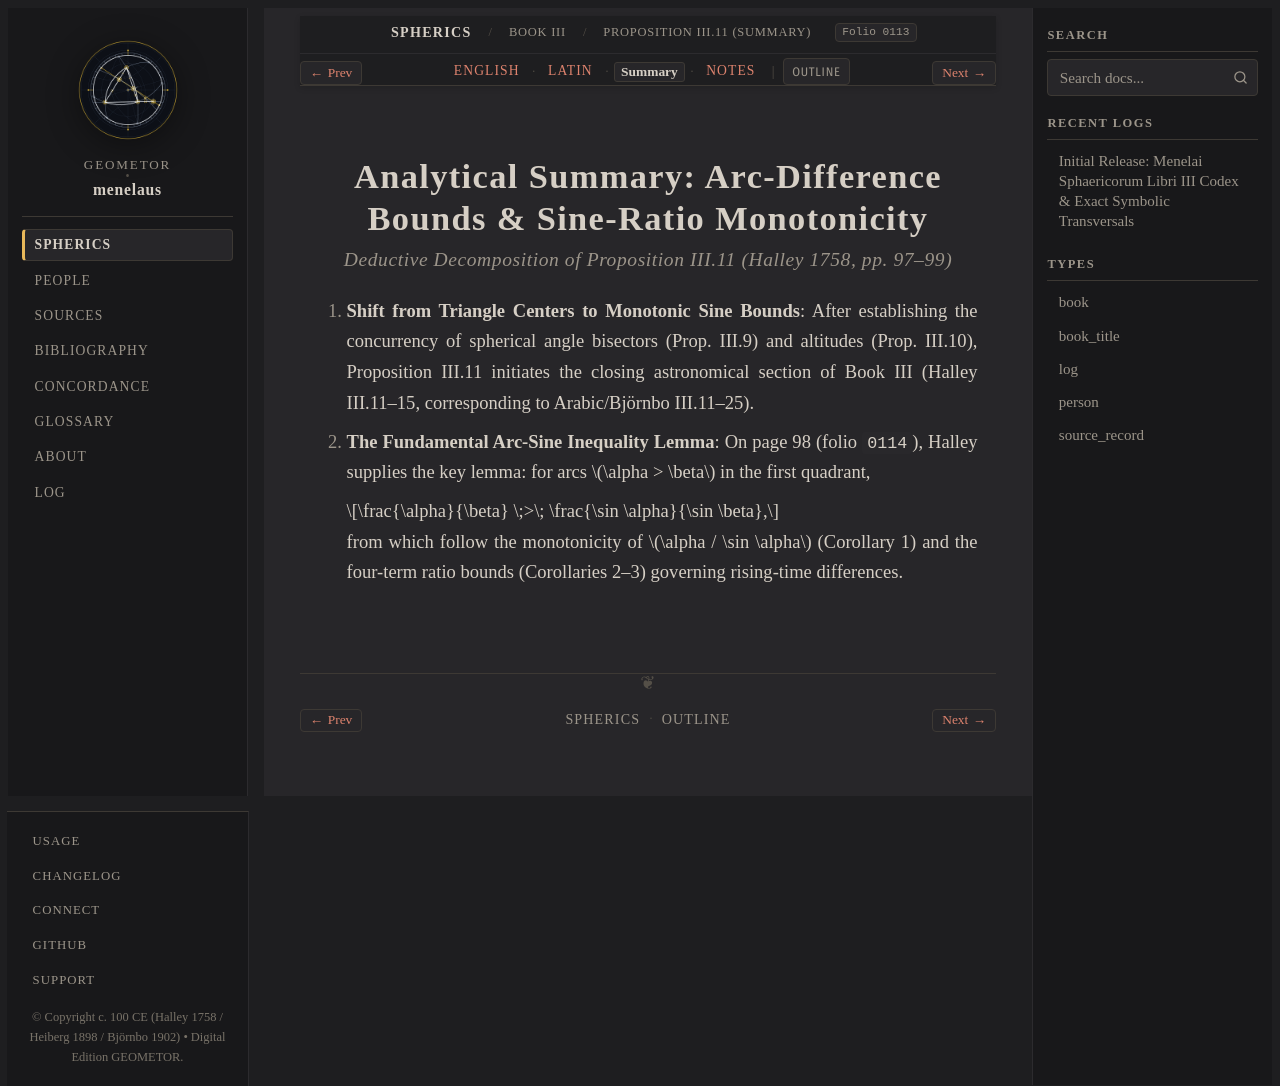

repository: geometor/menelaus · page: sphaerica/liber_iii/prop_11/summary.html · generator: sphinx

:layout: book
:order: 12
:canonical_id: III.11
:breadcrumb_title: Proposition III.11 (Summary)
:folio: halley_1758_menelai_sphaericorum:0113
:tracks: English: index | Latin: la | Summary: summary | Notes: notes

.. _sphaerica-iii-11-summary:
.. _sphaerica-iii-11-25-summary:

Analytical Summary: Arc-Difference Bounds & Sine-Ratio Monotonicity
===================================================================

.. rubric:: *Deductive Decomposition of Proposition III.11 (Halley 1758, pp. 97–99)*

.. folio:: halley_1758_menelai_sphaericorum:0113
   :page: 97

1. **Shift from Triangle Centers to Monotonic Sine Bounds**:
   After establishing the concurrency of spherical angle bisectors (Prop. III.9) and altitudes (Prop. III.10), Proposition III.11 initiates the closing astronomical section of Book III (Halley III.11–15, corresponding to Arabic/Björnbo III.11–25).

2. **The Fundamental Arc-Sine Inequality Lemma**:
   On page 98 (folio ``0114``), Halley supplies the key lemma: for arcs :math:`\alpha > \beta` in the first quadrant,

   .. math::

      \frac{\alpha}{\beta} \;>\; \frac{\sin \alpha}{\sin \beta},

   from which follow the monotonicity of :math:`\alpha / \sin \alpha` (Corollary 1) and the four-term ratio bounds (Corollaries 2–3) governing rising-time differences.
